4-way image classification set "data" from GitHub (ansh-bajaj1/Smart-E-Waste-Classification-and-Recycling-Assistant); label vocabulary: charger cable, circuit board, earphones, mobile phone.

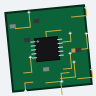
Label: circuit board

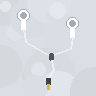
Label: earphones

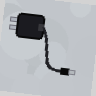
Label: charger cable

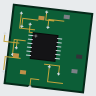
Label: circuit board

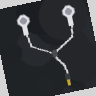
Label: earphones

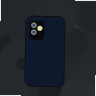
Label: mobile phone
